Run: headless pygame with SDL's dummy video driver; simulated clock (each Clock.tick advances the game by its frame time, no real sleeping); random seed 0; keys injected as events and as key.get_pressed() state; mouse plan: one left click at the window centre at the start of phase 2, then a move to the lower-right quarter at the start of phase 3.
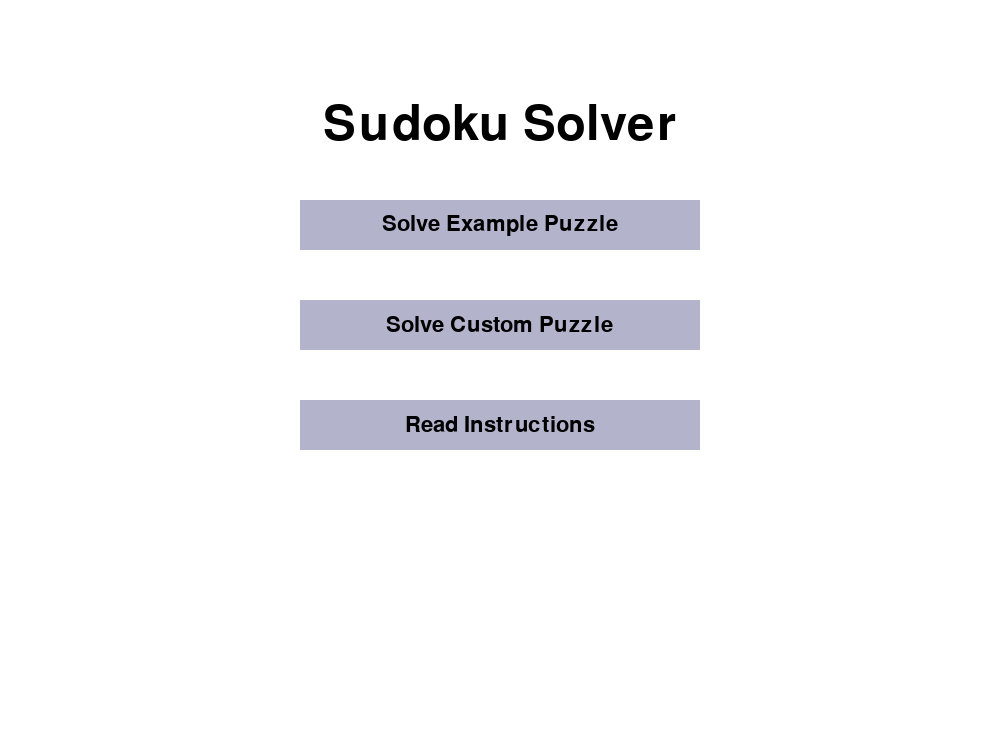
Frame 1 of 4 · flips 1–60 · no input
Frame 2 of 4 · flips 61–180 · clicked the window centre · tapped SPACE, RETURN · held RIGHT (→), D · screen unchanged from frame 1, image omitted
Frame 3 of 4 · flips 181–300 · moved the mouse to the lower-right quarter · held DOWN (↓), S · screen unchanged from frame 2, image omitted
Frame 4 of 4 · flips 301–420 · held LEFT (←), A, UP (↑), W · screen unchanged from frame 3, image omitted

The pygame program that drew these frames:

import pygame
import sys

pygame.init()

window_width = 1000
window_height = 750

screen = pygame.display.set_mode((window_width, window_height))
background_colour = (255, 255, 255)

pygame.display.set_caption("Pygame test")

screen.fill(background_colour)


class Button:
    def __init__(self, pos_x, pos_y, width, height, text):
        self.pos_x = pos_x
        self.pos_y = pos_y
        self.width = width
        self.height = height
        self.colour = (179, 179, 204)
        self.text = text

    def draw(self):
        pygame.draw.rect(screen, self.colour, pygame.Rect(self.pos_x, self.pos_y, self.width, self.height))

        font = pygame.font.SysFont(None, 32)
        button_text = font.render(self.text, True, (0, 0, 0))

        screen.blit(button_text, (self.pos_x + (self.width / 2 - button_text.get_width() / 2),
                                  self.pos_y + (self.height / 2 - button_text.get_height() / 2)))

    def is_over(self, mouse_x, mouse_y):
        if self.pos_x < mouse_x < (self.pos_x + self.width):
            if self.pos_y < mouse_y < (self.pos_y + self.height):
                return True

        return False

    def hover_effect(self, mouse_x, mouse_y):
        if self.is_over(mouse_x, mouse_y) and self.colour != (209, 209, 224):
            self.colour = (209, 209, 224)
            self.draw()
        elif (not self.is_over(mouse_x, mouse_y)) and self.colour != (179, 179, 204):
            self.colour = (179, 179, 204)
            self.draw()


class SudokuBoard:
    def __init__(self, board, board_x, board_y, square_width=50):
        self.board = board
        self.board_x = board_x
        self.board_y = board_y
        self.square_width = square_width

    def add_number_to_gui(self, pos_x, pos_y):
        # Find the x any y coordinates of the top left corner of the square
        num_x = self.board_x + (self.square_width + 1) * pos_x
        num_y = self.board_y + (self.square_width + 1) * pos_y

        # cover the previous contents of this square using a white square
        square = pygame.Rect(num_x + 1, num_y + 1, self.square_width - 1, self.square_width - 1)
        pygame.draw.rect(screen, (255, 255, 255), square)

        board_num = self.board[pos_y][pos_x]

        # Adjust x and y to properly fit number in a square
        num_x += 17
        num_y += 10

        if board_num != 0:
            font = pygame.font.SysFont(None, 48)
            text = font.render(str(board_num), True, (0, 0, 0))
            screen.blit(text, (num_x, num_y))

    def print_board_gui(self):
        for i in range(0, 9):
            for j in range(0, 9):
                self.add_number_to_gui(i, j)

    def print_board_console(self):
        for i in range(0, 9):
            print("| ", end="")
            for j in range(0, 9):
                print(str(self.board[i][j]) + " | ", end="")
            print()

    def draw_blank_board(self):

        background = pygame.Rect(self.board_x, self.board_y,
                                 (self.square_width + 1) * 9 + 1, (self.square_width + 1) * 9 + 1)

        pygame.draw.rect(screen, (0, 0, 0), background)

        x = self.board_x + 1
        y = self.board_y + 1

        for i in range(9):
            for j in range(9):
                square = pygame.Rect(x, y, self.square_width, self.square_width)
                pygame.draw.rect(screen, (255, 255, 255), square)

                x += self.square_width + 1

            x = self.board_x + 1
            y += self.square_width + 1

    def clear_board(self):
        for i in range(0, 9):
            for j in range(0, 9):
                self.board[i][j] = 0

                num_x = self.board_x + (self.square_width + 1) * i
                num_y = self.board_y + (self.square_width + 1) * j

                square = pygame.Rect(num_x + 1, num_y + 1, self.square_width - 1, self.square_width - 1)
                pygame.draw.rect(screen, (255, 255, 255), square)

    def check_board_complete(self):
        for i in range(0, 9):
            for j in range(0, 9):
                if self.board[i][j] == 0:
                    return False

        return True


def custom_solve():
    screen.fill(background_colour)

    font = pygame.font.SysFont(None, 48)

    menu_button = Button(5, 5, 75, 50, "Menu")
    menu_button.draw()

    solve_button = Button(250, 25, 200, 50, "Solve Puzzle")
    solve_button.draw()

    clear_button = Button(550, 25, 200, 50, "Clear Puzzle")
    clear_button.draw()

    board = [
        [0, 0, 0, 0, 0, 0, 0, 0, 0],
        [0, 0, 0, 0, 0, 0, 0, 0, 0],
        [0, 0, 0, 0, 0, 0, 0, 0, 0],
        [0, 0, 0, 0, 0, 0, 0, 0, 0],
        [0, 0, 0, 0, 0, 0, 0, 0, 0],
        [0, 0, 0, 0, 0, 0, 0, 0, 0],
        [0, 0, 0, 0, 0, 0, 0, 0, 0],
        [0, 0, 0, 0, 0, 0, 0, 0, 0],
        [0, 0, 0, 0, 0, 0, 0, 0, 0]
    ]

    sudoku_puzzle = SudokuBoard(board, 270, 100, 50)

    sudoku_puzzle.draw_blank_board()
    sudoku_puzzle.print_board_gui()

    num = -1

    while True:
        for event in pygame.event.get():
            if event.type == pygame.QUIT:
                pygame.quit()
                sys.exit()

            if event.type == pygame.KEYDOWN:

                if event.key == pygame.K_0:
                    num = 0
                elif event.key == pygame.K_1:
                    num = 1
                elif event.key == pygame.K_2:
                    num = 2
                elif event.key == pygame.K_3:
                    num = 3
                elif event.key == pygame.K_4:
                    num = 4
                elif event.key == pygame.K_5:
                    num = 5
                elif event.key == pygame.K_6:
                    num = 6
                elif event.key == pygame.K_7:
                    num = 7
                elif event.key == pygame.K_8:
                    num = 8
                elif event.key == pygame.K_9:
                    num = 9

            if event.type == pygame.MOUSEMOTION:
                mouse_x = event.pos[0]
                mouse_y = event.pos[1]

                menu_button.hover_effect(mouse_x, mouse_y)

                solve_button.hover_effect(mouse_x, mouse_y)

                clear_button.hover_effect(mouse_x, mouse_y)

            if event.type == pygame.MOUSEBUTTONDOWN:
                mouse_x = event.pos[0]
                mouse_y = event.pos[1]

                if menu_button.is_over(mouse_x, mouse_y):
                    main_menu()

                if clear_button.is_over(mouse_x, mouse_y):
                    sudoku_puzzle.clear_board()

                if solve_button.is_over(mouse_x, mouse_y):

                    while not sudoku_puzzle.check_board_complete():
                        if check_square(sudoku_puzzle, 0, 0):
                            sudoku_puzzle.print_board_gui()
                            print("Done")

                elif 270 < mouse_x < 730 and 100 < mouse_y < 560:
                    pos_x = (mouse_x - 270) // 51
                    pos_y = (mouse_y - 100) // 51

                    if num != -1:

                        num_x = 270 + 51 * pos_x + 17
                        num_y = 100 + 51 * pos_y + 10

                        if num == 0:
                            square = pygame.Rect(num_x, num_y, 30, 35)
                            pygame.draw.rect(screen, (255, 255, 255), square)

                        else:
                            # If there is another number on the board, hide it first
                            if sudoku_puzzle.board[pos_y][pos_x] != 0:
                                square = pygame.Rect(num_x, num_y, 30, 35)
                                pygame.draw.rect(screen, (255, 255, 255), square)

                            text = font.render(str(num), True, (0, 0, 0))

                            screen.blit(text, (num_x, num_y))

                        sudoku_puzzle.board[pos_y][pos_x] = num

        pygame.display.update()


def main_menu():
    screen.fill(background_colour)

    font = pygame.font.SysFont(None, 72)

    text = font.render("Sudoku Solver", True, (0, 0, 0))

    screen.blit(text, ((window_width / 2 - text.get_width() / 2), 100))

    example_button = Button(300, 200, 400, 50, "Solve Example Puzzle")
    example_button.draw()

    custom_button = Button(300, 300, 400, 50, "Solve Custom Puzzle")
    custom_button.draw()

    instruction_button = Button(300, 400, 400, 50, "Read Instructions")
    instruction_button.draw()

    while True:
        for event in pygame.event.get():
            if event.type == pygame.QUIT:
                pygame.quit()
                sys.exit()

            if event.type == pygame.MOUSEMOTION:
                mouse_x = event.pos[0]
                mouse_y = event.pos[1]

                example_button.hover_effect(mouse_x, mouse_y)

                custom_button.hover_effect(mouse_x, mouse_y)

                instruction_button.hover_effect(mouse_x, mouse_y)

            if event.type == pygame.MOUSEBUTTONDOWN:
                mouse_x = event.pos[0]
                mouse_y = event.pos[1]

                if example_button.is_over(mouse_x, mouse_y):
                    example_puzzle()

                if instruction_button.is_over(mouse_x, mouse_y):
                    instructions_screen()

                if custom_button.is_over(mouse_x, mouse_y):
                    custom_solve()

        pygame.display.update()


def example_puzzle():
    screen.fill(background_colour)

    menu_button = Button(5, 5, 75, 50, "Menu")
    menu_button.draw()

    solve_button = Button(250, 25, 200, 50, "Solve Puzzle")
    solve_button.draw()

    clear_button = Button(550, 25, 200, 50, "Clear Puzzle")
    clear_button.draw()

    easy_button = Button(150, 100, 200, 50, "Easy Puzzle")
    easy_button.draw()

    medium_button = Button(400, 100, 200, 50, "Medium Puzzle")
    medium_button.draw()

    hard_button = Button(650, 100, 200, 50, "Hard Puzzle")
    hard_button.draw()

    board = [
        [0, 0, 0, 0, 0, 0, 0, 0, 0],
        [0, 0, 0, 0, 0, 0, 0, 0, 0],
        [0, 0, 0, 0, 0, 0, 0, 0, 0],
        [0, 0, 0, 0, 0, 0, 0, 0, 0],
        [0, 0, 0, 0, 0, 0, 0, 0, 0],
        [0, 0, 0, 0, 0, 0, 0, 0, 0],
        [0, 0, 0, 0, 0, 0, 0, 0, 0],
        [0, 0, 0, 0, 0, 0, 0, 0, 0],
        [0, 0, 0, 0, 0, 0, 0, 0, 0]
    ]

    sudoku_puzzle = SudokuBoard(board, 270, 200, 50)

    sudoku_puzzle.draw_blank_board()
    sudoku_puzzle.print_board_gui()

    while True:
        for event in pygame.event.get():
            if event.type == pygame.QUIT:
                pygame.quit()
                sys.exit()

            if event.type == pygame.MOUSEMOTION:
                mouse_x = event.pos[0]
                mouse_y = event.pos[1]

                menu_button.hover_effect(mouse_x, mouse_y)

                solve_button.hover_effect(mouse_x, mouse_y)

                easy_button.hover_effect(mouse_x, mouse_y)

                medium_button.hover_effect(mouse_x, mouse_y)

                hard_button.hover_effect(mouse_x, mouse_y)

                clear_button.hover_effect(mouse_x, mouse_y)

            if event.type == pygame.MOUSEBUTTONDOWN:
                mouse_x = event.pos[0]
                mouse_y = event.pos[1]

                if menu_button.is_over(mouse_x, mouse_y):
                    main_menu()

                if clear_button.is_over(mouse_x, mouse_y):
                    sudoku_puzzle.clear_board()

                if solve_button.is_over(mouse_x, mouse_y):

                    while not sudoku_puzzle.check_board_complete():
                        if check_square(sudoku_puzzle, 0, 0):
                            sudoku_puzzle.print_board_gui()
                            print("Done")

                if easy_button.is_over(mouse_x, mouse_y):
                    sudoku_puzzle.board = sample_puzzle("easy")
                    sudoku_puzzle.print_board_gui()

                if medium_button.is_over(mouse_x, mouse_y):
                    sudoku_puzzle.board = sample_puzzle("medium")
                    sudoku_puzzle.print_board_gui()

                if hard_button.is_over(mouse_x, mouse_y):
                    sudoku_puzzle.board = sample_puzzle("hard")
                    sudoku_puzzle.print_board_gui()

        pygame.display.update()


def instructions_screen():
    screen.fill(background_colour)

    menu_button = Button(5, 5, 75, 50, "Menu")
    menu_button.draw()

    large_font = pygame.font.SysFont(None, 72)
    text = large_font.render("Application Instructions", True, (0, 0, 0))
    screen.blit(text, ((window_width / 2 - text.get_width() / 2), 100))

    normal_font = pygame.font.SysFont(None, 24)

    text = normal_font.render("Thanks for using my application, here is some information on how to use this program.",
                              True, (0, 0, 0))
    screen.blit(text, (100, 250))

    text = normal_font.render("There are two modes of the program, example puzzle mode and custom mode.",
                              True, (0, 0, 0))
    screen.blit(text, (100, 275))

    text = normal_font.render("The example puzzle mode lets you choose a saved easy, medium or hard puzzle to solve.",
                              True, (0, 0, 0))
    screen.blit(text, (100, 350))

    text = normal_font.render("The custom puzzle mode starts with a blank board where you can add your own numbers",
                              True, (0, 0, 0))
    screen.blit(text, (100, 400))

    text = normal_font.render("by pressing a number key and clicking on the square you want to add the number to,",
                              True, (0, 0, 0))
    screen.blit(text, (100, 425))

    text = normal_font.render("you would then be able to solve the puzzle you entered with the solve button.",
                              True, (0, 0, 0))
    screen.blit(text, (100, 450))

    text = normal_font.render("This program should be able to solve any sudoku puzzle, but note that more complex",
                              True, (0, 0, 0))
    screen.blit(text, (100, 500))

    text = normal_font.render("puzzles may take 10-15 seconds to solve.",
                              True, (0, 0, 0))
    screen.blit(text, (100, 525))

    while True:
        for event in pygame.event.get():
            if event.type == pygame.QUIT:
                pygame.quit()
                sys.exit()

            if event.type == pygame.MOUSEMOTION:
                mouse_x = event.pos[0]
                mouse_y = event.pos[1]

                menu_button.hover_effect(mouse_x, mouse_y)

            if event.type == pygame.MOUSEBUTTONDOWN:
                mouse_x = event.pos[0]
                mouse_y = event.pos[1]

                if menu_button.is_over(mouse_x, mouse_y):
                    main_menu()

        pygame.display.update()


def sample_puzzle(difficulty):
    if difficulty == "easy":
        return [
            [0, 3, 7, 8, 0, 0, 2, 9, 1],
            [0, 0, 1, 7, 0, 6, 0, 3, 0],
            [5, 9, 4, 0, 2, 0, 0, 0, 0],
            [0, 0, 0, 9, 0, 0, 8, 7, 5],
            [2, 0, 0, 0, 6, 7, 0, 1, 0],
            [0, 0, 0, 0, 4, 8, 9, 0, 0],
            [3, 6, 5, 2, 0, 0, 0, 0, 0],
            [9, 0, 0, 0, 1, 3, 6, 0, 2],
            [0, 1, 0, 6, 0, 0, 3, 0, 9]
        ]

    elif difficulty == "medium":
        return [
            [0, 0, 1, 0, 0, 2, 0, 0, 0],
            [0, 0, 0, 8, 4, 0, 0, 5, 0],
            [0, 8, 0, 0, 0, 0, 0, 1, 0],
            [0, 6, 0, 0, 0, 8, 0, 0, 0],
            [0, 0, 7, 6, 0, 0, 3, 0, 0],
            [0, 1, 0, 9, 0, 0, 0, 0, 7],
            [0, 2, 5, 0, 0, 0, 0, 8, 0],
            [7, 0, 0, 0, 0, 4, 2, 0, 0],
            [0, 0, 0, 0, 3, 0, 0, 0, 0]
        ]

    elif difficulty == "hard":

        return [
            [0, 0, 0, 7, 0, 0, 0, 0, 4],
            [6, 0, 0, 0, 0, 0, 8, 0, 0],
            [0, 4, 0, 5, 0, 1, 0, 0, 0],
            [0, 0, 0, 1, 0, 0, 0, 0, 0],
            [7, 0, 6, 0, 5, 0, 9, 0, 0],
            [0, 0, 3, 0, 0, 8, 2, 0, 0],
            [0, 0, 0, 2, 0, 0, 0, 0, 0],
            [0, 0, 8, 0, 0, 4, 0, 9, 3],
            [0, 1, 0, 0, 7, 0, 5, 0, 0]
        ]


def check_square(sudoku_puzzle, x_pos, y_pos):
    if y_pos >= 9:
        y_pos = 0
        x_pos += 1

    current_square = (x_pos * 9) + y_pos

    # cycled through every square
    if current_square == 81:
        return True

    # default number in the puzzle
    elif sudoku_puzzle.board[x_pos][y_pos] != 0:
        return check_square(sudoku_puzzle, x_pos, y_pos + 1)

    # blank space
    else:
        for i in range(1, 10):

            # if i is a valid value for this location
            if check_square_value(sudoku_puzzle, x_pos, y_pos, i):
                sudoku_puzzle.board[x_pos][y_pos] = i
                status = check_square(sudoku_puzzle, x_pos, y_pos + 1)

                if not status:
                    continue
                else:
                    return True

    # If this point is reached, they are no correct values for this position, meaning a previous value is incorrect
    # set this square to the blank value and return False indicating a previous square must be changed
    sudoku_puzzle.board[x_pos][y_pos] = 0
    return False


def check_square_value(sudoku_puzzle, x_pos, y_pos, value):
    # check row
    for y in range(0, 9):
        if sudoku_puzzle.board[x_pos][y] == value:
            return False

    # check column
    for x in range(0, 9):
        if sudoku_puzzle.board[x][y_pos] == value:
            return False

    x_start = (x_pos // 3) * 3
    y_start = (y_pos // 3) * 3

    # check 3 x 3 square
    for i in range(x_start, x_start + 3):
        for j in range(y_start, y_start + 3):
            if sudoku_puzzle.board[i][j] == value:
                return False

    return True


# Press the green button in the gutter to run the script.
if __name__ == '__main__':
    main_menu()
